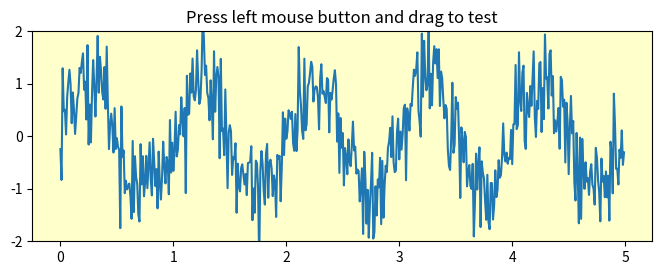

Generate this figure with matplotlib: (Note: this script raises an exception after producing the figure.)
#!/usr/bin/env python
"""
The SpanSelector is a mouse widget to select a xmin/xmax range and plot the
detail view of the selected region in the lower axes
"""
import numpy as np
import matplotlib.pyplot as plt
from matplotlib.widgets import SpanSelector

fig = plt.figure(figsize=(8, 6))
ax = fig.add_subplot(211, facecolor='#FFFFCC')

x = np.arange(0.0, 5.0, 0.01)
y = np.sin(2*np.pi*x) + 0.5*np.random.randn(len(x))

ax.plot(x, y, '-')
ax.set_ylim(-2, 2)
ax.set_title('Press left mouse button and drag to test')

ax2 = fig.add_subplot(212, axisbg='#FFFFCC')
line2, = ax2.plot(x, y, '-')


def onselect(xmin, xmax):
    indmin, indmax = np.searchsorted(x, (xmin, xmax))
    indmax = min(len(x) - 1, indmax)

    thisx = x[indmin:indmax]
    thisy = y[indmin:indmax]
    line2.set_data(thisx, thisy)
    ax2.set_xlim(thisx[0], thisx[-1])
    ax2.set_ylim(thisy.min(), thisy.max())
    fig.canvas.draw_idle()

# set useblit True on gtkagg for enhanced performance
span = SpanSelector(ax, onselect, 'horizontal', useblit=True,
                    rectprops=dict(alpha=0.5, facecolor='red'))


plt.show()
